Labelled photos from "USCS-Dataset", an image-classification folder in Rujiyuan/USCS-Dataset. The possible labels are: attack, defense, defensive, encirclement, maneuver, offensive.

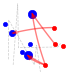
Label: offensive

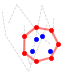
Label: encirclement

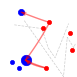
Label: attack

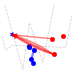
Label: defensive

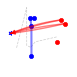
Label: defense

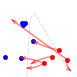
Label: maneuver
